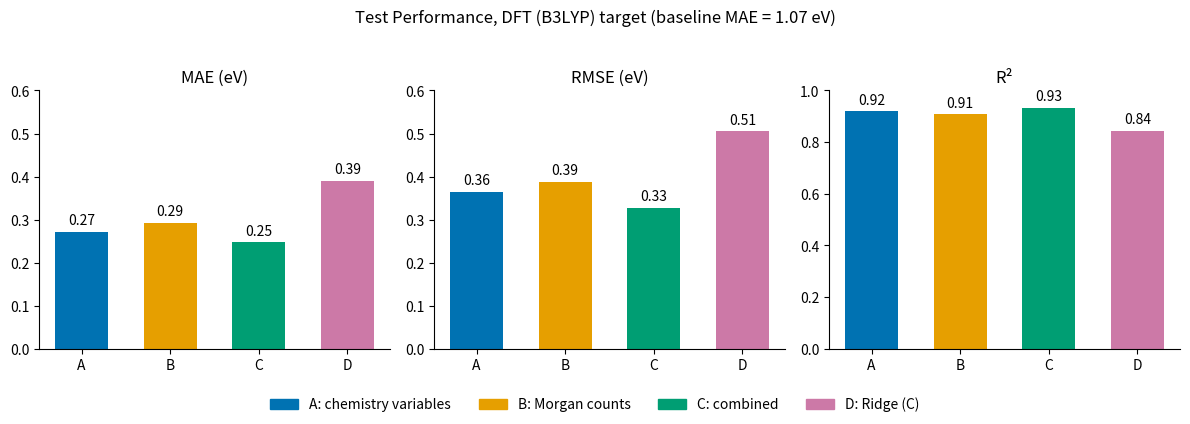

This figure's Python source:
import matplotlib.pyplot as plt
import pandas as pd
 
# Test-set results for the DFT (B3LYP) target, typed in from the results table
results = pd.DataFrame(
    {"MAE (eV)":  [1.074, 0.272, 0.292, 0.247, 0.390],
     "RMSE (eV)": [1.281, 0.365, 0.388, 0.328, 0.505],
     "R2":        [-0.000, 0.919, 0.908, 0.934, 0.845]},
    index=["baseline (mean)", "A: chemistry variables", "B: Morgan counts",
           "C: combined", "D: Ridge (C)"],
)
 
models = results.drop(index="baseline (mean)")            # bars = the four models only
baseline_mae = results.loc["baseline (mean)", "MAE (eV)"]  # goes in the title instead
 
short_names = ["A", "B", "C", "D"]
colors = ["#0072B2", "#E69F00", "#009E73", "#CC79A7"]      # same colours as the GW slide
 
# (column, panel title, y-limits) - same limits as the GW figure so the slides compare 1:1
panels = [("MAE (eV)", "MAE (eV)", (0, 0.6)),
          ("RMSE (eV)", "RMSE (eV)", (0, 0.6)),
          ("R2", "R²", (0, 1.0))]
 
fig, axes = plt.subplots(1, 3, figsize=(12, 4.2))
for ax, (column, title, ylim) in zip(axes, panels):
    bars = ax.bar(short_names, models[column], color=colors, width=0.6)
    ax.bar_label(bars, fmt="%.2f", padding=3, fontsize=10)   # value printed on each bar
    ax.set_title(title)
    ax.set_ylim(*ylim)
    ax.spines[["top", "right"]].set_visible(False)
 
fig.suptitle(f"Test Performance, DFT (B3LYP) target (baseline MAE = {baseline_mae:.2f} eV)")
handles = [plt.Rectangle((0, 0), 1, 1, color=c) for c in colors]
fig.legend(handles, models.index, loc="lower center", ncol=4, frameon=False)
fig.tight_layout(rect=(0, 0.08, 1, 0.95))                   # leave room for legend + title
fig.savefig("dft_test_performance.png", dpi=300)
plt.show()
 
